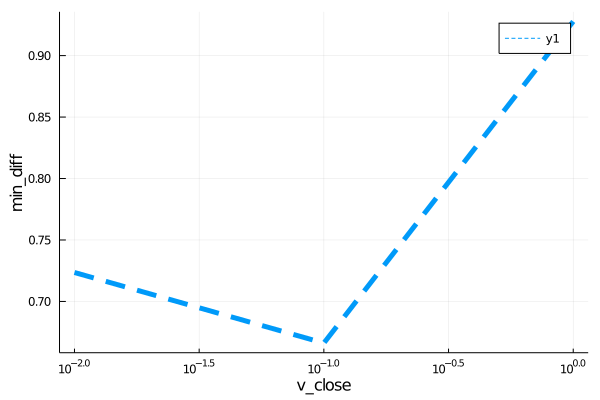

Source data for this figure (header and first rows):
para, error
0.01, 0.7235
0.1, 0.6661
1.0, 0.9278
